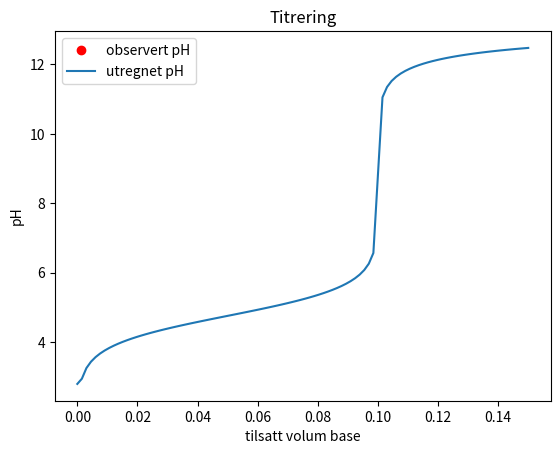

Write the Python code that produced this figure.
pH_obs = []

V_when_obs = []

def test_lists():
    success = len(pH_obs) == len(V_when_obs)
    message = 'lengdene paa de to listene maa vaere lik!'
    assert success, message
test_lists()

import numpy as np
import matplotlib.pyplot as plt

def calculate_pH(Vb, Va, cb, ca, pKa):
    na = ca*Va
    nb = cb*Vb
    Kb = 1e-14/10**(-pKa)
    
    if nb == 0:
        pH = 0.5*(pKa - np.log10(ca))
    elif 0 < nb < na:
        pH = pKa + np.log10( nb/(na - nb) )
    elif abs(na - nb) < 1e-12:
        pH = 14 + 0.5*np.log10( Kb*ca*cb/(ca + cb))
    else:
        pH = 14 + np.log10((nb - na)/(Va + Vb))
    return pH

def test_calculate_pH():
    pKa = 4.75
    ca = 0.15
    cb = 0.15
    Va = 0.1
    
    Vb = [0, 0.05, 0.1, 0.12]
    pH_expected = [2.78695437047, 4.75, 8.81253063169585, 12.1346985739]
    partOf = ['nb = 0', '0 < nb < na', 'nb == na', 'nb > na']
    
    tol = 1e-11
    for i in range(4):
        pH_calc = calculate_pH(Vb[i], Va, cb, ca, pKa)
        success = abs(pH_expected[i] - pH_calc) < tol
        message = 'Feil i funskjon naar %s' %partOf[i]
        assert success, message

test_calculate_pH()

pKa = 4.75
ca = 0.15
cb = 0.15
Va = 0.1

maxVolumeBase = 0.15
N = 100
Vb_array = np.linspace(0, maxVolumeBase, N)

pH_calculated = np.zeros(N)

for i in range(N):
    pH_calculated[i] = calculate_pH(Vb_array[i], Va, cb, ca, pKa)


plt.plot(V_when_obs, pH_obs, 'ro', label='observert pH')
plt.plot(Vb_array, pH_calculated, label='utregnet pH')
plt.xlabel('tilsatt volum base')
plt.ylabel('pH')
plt.legend()
plt.title('Titrering')
plt.show()

